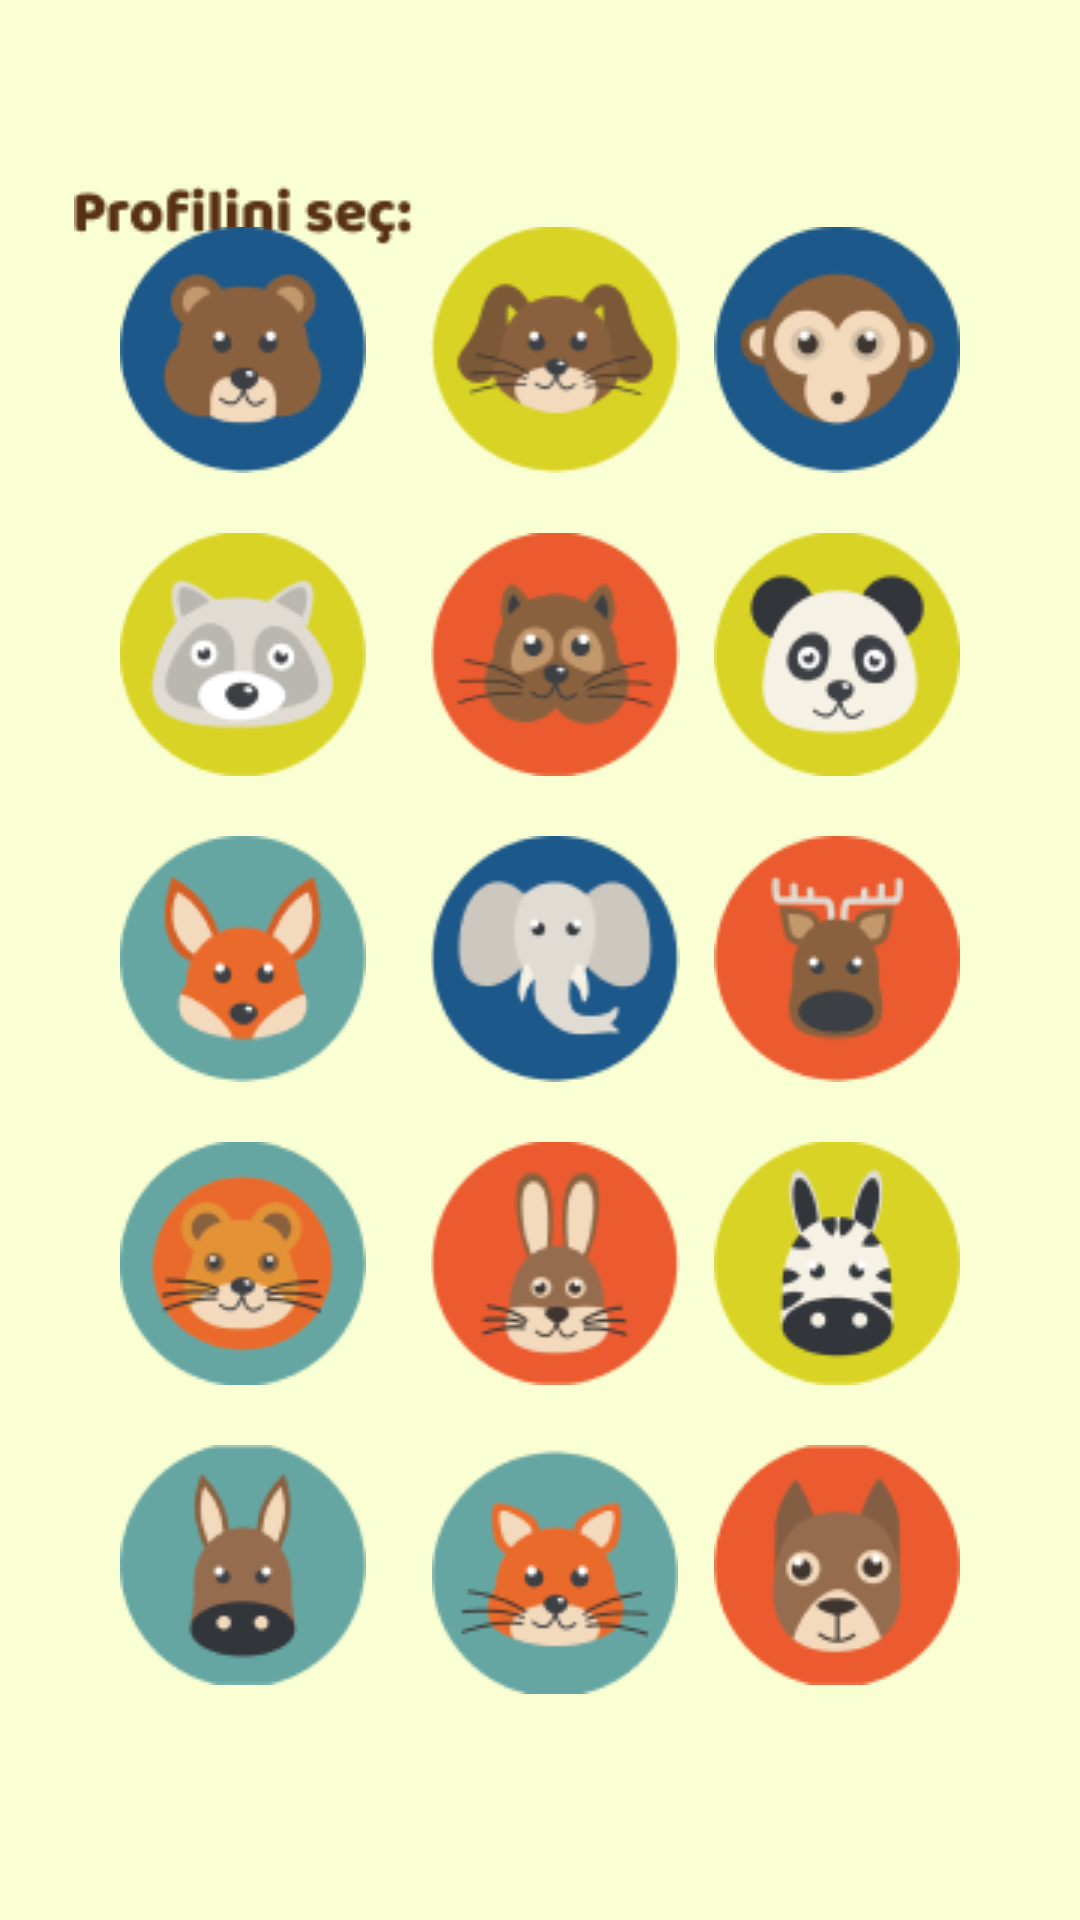

Reconstruct the res/layout file that produces this screen, plus the resources it refers to.
<!-- AndroidManifest.xml: application theme Theme.Tapoo -->
<!-- res/layout/activity_selection_icons.xml -->
<?xml version="1.0" encoding="utf-8"?>
<androidx.constraintlayout.widget.ConstraintLayout xmlns:android="http://schemas.android.com/apk/res/android"
    xmlns:app="http://schemas.android.com/apk/res-auto"
    xmlns:tools="http://schemas.android.com/tools"
    android:id="@+id/main"
    android:background="#FAFED3"
    android:layout_width="match_parent"
    android:layout_height="match_parent"
    tools:context=".SelectionIcons">
    <ImageView
        android:layout_width="wrap_content"
        android:layout_height="wrap_content"
        android:src="@drawable/chooseprofile"
        app:layout_constraintVertical_bias="0.1"
        app:layout_constraintHorizontal_bias="0.1"
        app:layout_constraintStart_toStartOf="parent"
        app:layout_constraintEnd_toEndOf="parent"
        app:layout_constraintBottom_toBottomOf="parent"
        app:layout_constraintTop_toTopOf="parent"/>
    <TableLayout
        android:layout_width="match_parent"
        android:layout_height="wrap_content"
        android:stretchColumns="1"
        app:layout_constraintBottom_toBottomOf="parent"
        app:layout_constraintEnd_toEndOf="parent"
        app:layout_constraintStart_toStartOf="parent"
        app:layout_constraintTop_toTopOf="parent">

        <TableRow android:paddingBottom="20dp">

            <ImageView
                android:id="@+id/ayi"
                android:layout_width="wrap_content"
                android:layout_height="wrap_content"
                android:layout_marginLeft="40dp"
                android:src="@drawable/ayi" />

            <ImageView
                android:id="@+id/pisik"
                android:layout_width="wrap_content"
                android:layout_height="wrap_content"
                android:layout_marginLeft="10dp"
                android:src="@drawable/it" />

            <ImageView
                android:id="@+id/meymun"
                android:layout_width="wrap_content"
                android:layout_height="wrap_content"
                android:layout_marginRight="40dp"
                android:src="@drawable/meymun" />
        </TableRow>

        <TableRow android:paddingBottom="20dp">

            <ImageView
                android:id="@+id/agayi"
                android:layout_width="wrap_content"
                android:layout_height="wrap_content"
                android:layout_marginLeft="40dp"
                android:src="@drawable/agayi" />

            <ImageView
                android:id="@+id/sincab"
                android:layout_width="wrap_content"
                android:layout_height="wrap_content"
                android:layout_marginLeft="10dp"
                android:src="@drawable/sincab" />

            <ImageView
                android:id="@+id/panda"
                android:layout_width="wrap_content"
                android:layout_height="wrap_content"
                android:layout_marginRight="40dp"
                android:src="@drawable/panda" />
        </TableRow>

        <TableRow android:paddingBottom="20dp">

            <ImageView
                android:id="@+id/tulku"
                android:layout_width="wrap_content"
                android:layout_height="wrap_content"
                android:layout_marginLeft="40dp"
                android:src="@drawable/tulku" />

            <ImageView
                android:id="@+id/fill"
                android:layout_width="wrap_content"
                android:layout_height="wrap_content"
                android:layout_marginLeft="10dp"
                android:src="@drawable/fil" />

            <ImageView
                android:id="@+id/maral"
                android:layout_width="wrap_content"
                android:layout_height="wrap_content"
                android:layout_marginRight="40dp"
                android:src="@drawable/maral" />
        </TableRow>

        <TableRow android:paddingBottom="20dp">

            <ImageView
                android:id="@+id/peleng"
                android:layout_width="wrap_content"
                android:layout_height="wrap_content"
                android:layout_marginLeft="40dp"
                android:src="@drawable/peleng" />

            <ImageView
                android:id="@+id/dovsan"
                android:layout_width="wrap_content"
                android:layout_height="wrap_content"
                android:layout_marginLeft="10dp"
                android:src="@drawable/dovsan" />

            <ImageView
                android:id="@+id/zebra"
                android:layout_width="wrap_content"
                android:layout_height="wrap_content"
                android:layout_marginRight="40dp"
                android:src="@drawable/zebra" />
        </TableRow>

        <TableRow>

            <ImageView
                android:id="@+id/at"
                android:layout_width="wrap_content"
                android:layout_height="wrap_content"
                android:layout_marginLeft="40dp"
                android:src="@drawable/at" />

            <ImageView
                android:id="@+id/sican"
                android:layout_width="wrap_content"
                android:layout_height="wrap_content"
                android:layout_marginLeft="10dp"
                android:src="@drawable/sican" />

            <ImageView
                android:id="@+id/pitbull"
                android:layout_width="wrap_content"
                android:layout_height="wrap_content"
                android:layout_marginRight="40dp"
                android:src="@drawable/pitbull" />
        </TableRow>
    </TableLayout>
</androidx.constraintlayout.widget.ConstraintLayout>
<!-- resources referenced by this layout -->
<resources>
  <!-- drawable agayi: png bitmap (drawable, 5215 bytes) -->
  <!-- drawable at: png bitmap (drawable, 4268 bytes) -->
  <!-- drawable ayi: png bitmap (drawable, 4519 bytes) -->
  <!-- drawable chooseprofile: png bitmap (drawable, 1742 bytes) -->
  <!-- drawable dovsan: png bitmap (drawable, 5225 bytes) -->
  <!-- drawable fil: png bitmap (drawable, 4491 bytes) -->
  <!-- drawable it: png bitmap (drawable, 5300 bytes) -->
  <!-- drawable maral: png bitmap (drawable, 4455 bytes) -->
  <!-- drawable meymun: png bitmap (drawable, 5409 bytes) -->
  <!-- drawable panda: png bitmap (drawable, 5057 bytes) -->
  <!-- drawable peleng: png bitmap (drawable, 6028 bytes) -->
  <!-- drawable pitbull: png bitmap (drawable, 4449 bytes) -->
  <!-- drawable sican: png bitmap (drawable, 5624 bytes) -->
  <!-- drawable sincab: png bitmap (drawable, 5335 bytes) -->
  <!-- drawable tulku: png bitmap (drawable, 5140 bytes) -->
  <!-- drawable zebra: png bitmap (drawable, 4930 bytes) -->
  <style name="Theme.Tapoo" parent="Base.Theme.Tapoo" />
  <style name="Base.Theme.Tapoo" parent="Theme.Design.NoActionBar">
          
          
      </style>
</resources>
